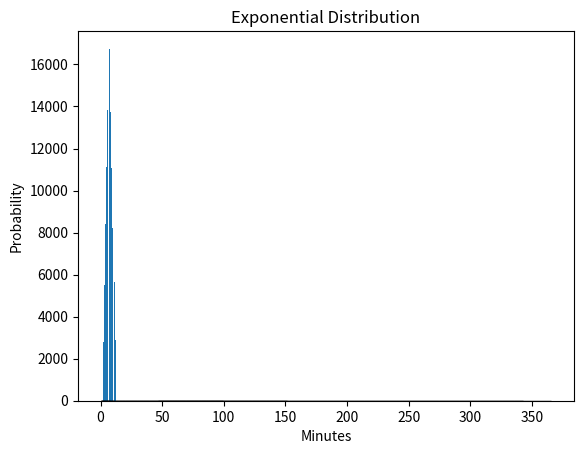

The matplotlib source for this figure:
########################################################################
# GMIT assignment for Programming for Data Analysis
# Programming-for-Data-Analysis-Assignment-2021
# Due: last commit on or before 22/11/2021
# numpy-random.py
# Author David
# The project submitted is in a Jupyter notebook
# This python script is a reference and testing 
########################################################################
# Global settings
# Importing all the modules required for the juypter Notbook
# All imports are listed in the requirments.txt
########################################################################
# Import numpy module
import numpy as np

# Import mathplotlib
import matplotlib.pyplot as plt

# Import time
import time
########################################################################
# Get user version of Numpy required for np.random.default_rng()
# This is discussed later in the assignment
########################################################################
numpyversion = np.__version__

print('######################################################################')
print('## This Jupyter notebook requires Numpy of version greater than 1.17 ##')
print('############## You are running version ' + str(numpyversion) +' #################')
print('######### This is required for features discussed #############')
print('################### in the assignment #########################')
print('###############################################################\n\n\n\n')

########################################################################
# Plot function 
########################################################################
def plotsforassignment(example, titlename, labelx, labely, binno):
    count, bins, ignored = plt.hist(example, binno, edgecolor='black', density=True)
    plt.title(titlename)
    plt.xlabel(labelx)
    plt.ylabel(labely)
    plt.show()



########################################################################
# Example 1
########################################################################
# Compare the speed of Python versus NumPy module in Python 
########################################################################
# If you are running this why don't you try changing increasing the size from 100000 to 50000000.
# Size of arrays and lists
size = 100000  
# size = 50000000  
# Declaring Python lists
list1 = range(size)
list2 = range(size)
   
# Declaring NumPy arrays
array1 = np.arange(size)  
array2 = np.arange(size)
   
# Capturing time before the multiplication of Python lists
PythonTime = time.time()
  
# Multiplying elements of both the lists and stored in another list
resultantList = [(a * b) for a, b in zip(list1, list2)]
   
# Calculating execution time of Python
print('######################################################################')
print("Time taken by python lists to perform multiplication:", (time.time() - PythonTime), "seconds")
   
# Capturing time before the multiplication of Numpy arrays
NumpyTime = time.time()
  
# Multiplying elements of both the Numpy arrays and stored in another Numpy array 
resultantArray = array1 * array2
   
# Calculating execution time NumPy
print("Time taken by NumPy Arrays to perform multiplication:", (time.time() - NumpyTime), "seconds")

# How fast is it?
Numpyspeed = (PythonTime/NumpyTime)
print("Numpy is in this example " + str(Numpyspeed) + " faster!")
print('###############################################################\n\n\n\n')


########################################################################
# Example 2
########################################################################
# uses the integer function to create an array of random numbers up to 
# 100, 10000 times. This returns random integers from the 
# “discrete uniform” distribution and displayed in a histogram
########################################################################
rng = np.random.default_rng()
# Create an array
randomintegers = rng.integers(100, size=10000)
# Create a plot to see the randomness
plotsforassignment(randomintegers, 'Uniform distribution', 'Array', 'Count', 10)


########################################################################
# Example 3
########################################################################
# the NumPy API Random Documentation to generate a random float. 
# This example is used to show the reader that more examples and 
# resources are available.
########################################################################
rng = np.random.default_rng()
rng.random()


########################################################################
# Example 4
########################################################################
# Random sample from a given array and the probabilities associated 
# with each entry in the array
########################################################################
rng = np.random.default_rng()
# Generates a random sample of an array
aa_milne_arr = ['Santa', 'Easter Bunny', 'Jack Frost', 'Sandman', 'Tooth Fairy']
# p value must have same size 
# 5 samples in array, 5 different p values 
#
# p value must add upto 1  
# 0.4 + 0.1 + 0.1 + 0.2 + 0.2 = 1
rng.choice(aa_milne_arr, 5, p=[0.4, 0.1, 0.1, 0.2, 0.2])


########################################################################
# Example 5
########################################################################
# How would you use Simple random data
########################################################################
# [10] Script updated for version of NumPy v1.21 Simple random data functions  
rng = np.random.default_rng()
# The number of dice to roll in each turn
numofdice = 2
# The number of turns
numofturn = 100000
# Roll the dice
dice = rng.integers(1, 7, size=(numofturn, numofdice))
# See List
print('###############################################################')
print('Example of output of dice thrown')
print(dice)
print('###############################################################\n\n')
# Sum the faces of the dice
totals = np.sum(dice, axis=1)
# Have a look
print('Example of output total when adding dice together')
print(totals)
print('###############################################################\n\n')
# Count the number of total for 2 dice.
faces, counts = np.unique(totals, return_counts=True)
faces , counts
print('Output totals to identify the highest probable outcome when throwning two dice')
print('###############################################################\n\n\n\n')
plt.xlabel('Dice')
plt.ylabel('Counts')
plt.title('Throwing 2 Dice 10000 times')
plt.bar(faces , counts)
plt.show()


########################################################################
# Example 6
########################################################################
# Permutations
########################################################################
rng = np.random.default_rng()
preshuffle = np.arange(24).reshape(3, 8)
preshuffle

shuffle = rng.permuted(preshuffle, axis=1)
shuffle


########################################################################
# Example 7
########################################################################
# Uniform Distribution
# Guessing someone's birthday
########################################################################
# Input the number of days 1 - 365
# Input the number of people 100000
rng = np.random.default_rng()
birthday = rng.uniform(1,366,100000)
# Plot Function
plotsforassignment(birthday, 'Uniform Distribution', 'Days of the year 1 - 365', 'Count', 12)


########################################################################
# Example 8
########################################################################
# Normal Distribution
# Replicate natural phenomena of IQ
########################################################################
# Input the mean 100
# Input the standard deviation of 15
# Input sample size of 1015
rng = np.random.default_rng()
IQ = np.random.default_rng().normal(100, 15, 1015)
# Plot Function
plotsforassignment(IQ, 'Normal Distribution', 'IQ Score', 'IQ Count', 18)


########################################################################
# Example 9
########################################################################
# Binomial Distribution
# Probability of SPAM
########################################################################
# Input the p (probability of success on a given trial) = 0.15
# Input the n (number of trials) = 20
# Input k (number of successes) = 1000
rng = np.random.default_rng()
spam = np.random.binomial(n=20, p=0.15, size=1000)
# Plot Function
plotsforassignment(spam, 'Binomial Distribution', 'Probability is SPAM', 'SPAM Count', 10)


########################################################################
# Example 10
########################################################################
# Poisson Distribution
# Probability of SPAM
########################################################################
# Input lam - rate or known number of occurences e.g. 2 for above problem.
# Input size - The shape of the returned array = 1000
rng = np.random.default_rng()
hungry = np.random.poisson(lam=2, size=1000)
# Plot Function
plotsforassignment(hungry, 'Poisson Distribution', 'Eating per day', 'Probability', 8)


########################################################################
# Example 11
########################################################################
# Exponential Distribution
# Probability of SPAM
########################################################################
# Input the minutes of the eruption 40
# Input sample size 1000
rng = np.random.default_rng()
geyser  = np.random.exponential(40, 1000)
# Plot Function
plotsforassignment(geyser, 'Exponential Distribution', 'Minutes', 'Probability', 20)


########################################################################
# Example 12
########################################################################
# Seeds in generating pseudorandom numbers
########################################################################
for nonseeds in range(5):
    # Any number can be used in place of '0'.
    rng = np.random.default_rng()  
    # Generated random number will be between 1 to 1000.
    print(rng.integers(1, 1000)) 


for i in range(5):  
    # Any number can be used in place of '0'.
    rng = np.random.default_rng(seed=239)  
    # Generated random number will be between 1 to 1000.
    print(rng.integers(1, 1000)) 